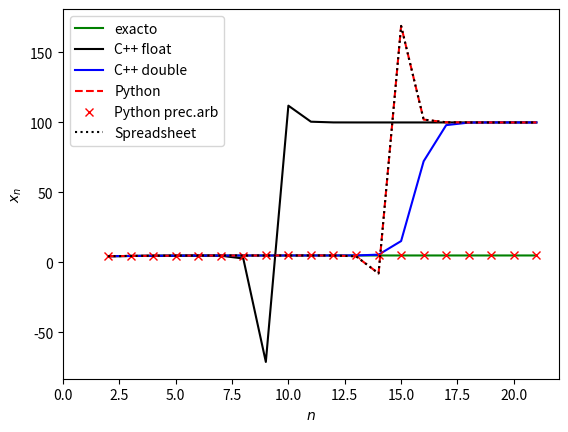

This figure's Python source: (Note: this script raises an exception after producing the figure.)
#!/usr/bin/env python
from matplotlib.pyplot import *

def xn_exacto(x0,x1,n):
	e=.00001
	# si gamma puede ser 0
	if abs((x1-8.)*x0 + 15.) < e:
		# elijo un b
		b = 1.
		# calculo a
		a = b*(5.-x0)/(x0-3.)
		# calculo la sucesion hasta n
		return ( a*3.**(n+1) + b*5.**(n+1) ) / ( a*3.**n + b*5.**n )
	# si gamma != 0
	else:
		# calculo b/g
		bg = 50.*(600.-297.*x1+x0*(91.+2.*x1)) / (15.+x0*(x1-8.))
		#calculo a/g
		ag = (10000.-100.*x0-bg*(x0-5.)) / (x0-3.)
		# calculo la sucesion hasta n
		return ( ag*3.**(n+1) + bg*5.**(n+1) + 100.**(n+1) ) / ( ag*3.**n + bg*5.**n + 100.**n )

x0,x1=4.,4.25
floats =[4.47059,4.64474,4.77053,4.85545,4.90575,4.84165,2.8218,-71.0303,111.99 ,100.534,100.027,100.001,100,100,100,100,100,100,100,100]
doubles=[4.47059,4.64474,4.77054,4.8557 ,4.91085,4.94554,4.96696,4.98005,4.98798,4.99284,4.9971 ,5.02619,5.57149,15.2844,72.2923,98.0839,99.9023,99.9951,99.9998,100]
python =[4.47059,4.64474,4.77054,4.85570,4.91085,4.94554,4.96696,4.98004,4.98791,4.99136,4.96746,4.42969,-7.81724,168.93917,102.03996,100.09995,100.00499,100.00025,100.00001,100.00000]
pythondecimal=[4.47059,4.64474,4.77054,4.85570,4.91085,4.94554,4.96696,4.98005,4.98798,4.99277,4.99566,4.99739,4.99843,4.99906,4.99944,4.99966,4.99980,4.99988,4.99993,4.99996]
spreadsheet=[4.47059,4.64474,4.77054,4.85570,4.91085,4.94554,4.96696,4.98004,4.98791,4.99136,4.96746,4.42969,-7.81724,168.93917,102.03996,100.09995,100.00499,100.00025,100.00001,100.00000]
xs=range(2,len(floats)+2)
exactos=[xn_exacto(x0,x1,n) for n in xs]
plot(xs,exactos,'g-',label=r"exacto")
plot(xs,floats,'k-',label=r"C++ float")
plot(xs,doubles,'b-',label=r"C++ double")
plot(xs,python,'r--',label=r"Python")
plot(xs,pythondecimal,'rx',label=r"Python prec.arb")
plot(xs,spreadsheet,'k:',label=r"Spreadsheet")
xlabel("$n$")
ylabel("$x_n$")
xlim(0,len(xs)+2)
legend(loc=0)
savefig("informe/fig_comparaciones.png",dpi=640./8)
show()
